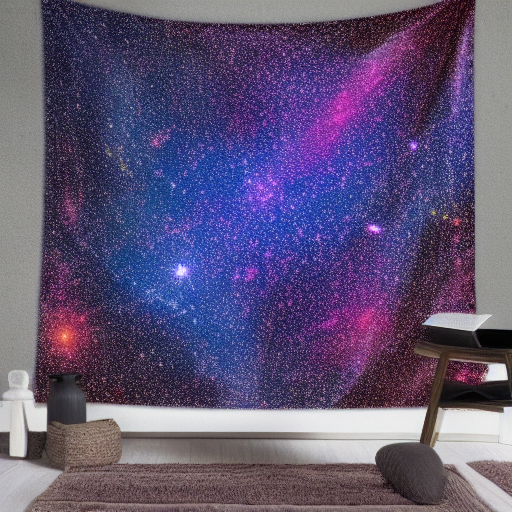
Generation parameters embedded in this image by AUTOMATIC1111 Stable Diffusion web UI or a fork of it (Forge, ...) (PNG 'parameters' text chunk):
Dwarf galaxy tapestry, interweaving threads of stellar formations in the canvas of space, painted by the cosmic brushes of dwarf galaxies
Steps: 20, Sampler: Euler a, CFG scale: 7, Seed: 3333501263, Size: 512x512, Model hash: 6ce0161689, Model: v1-5-pruned-emaonly